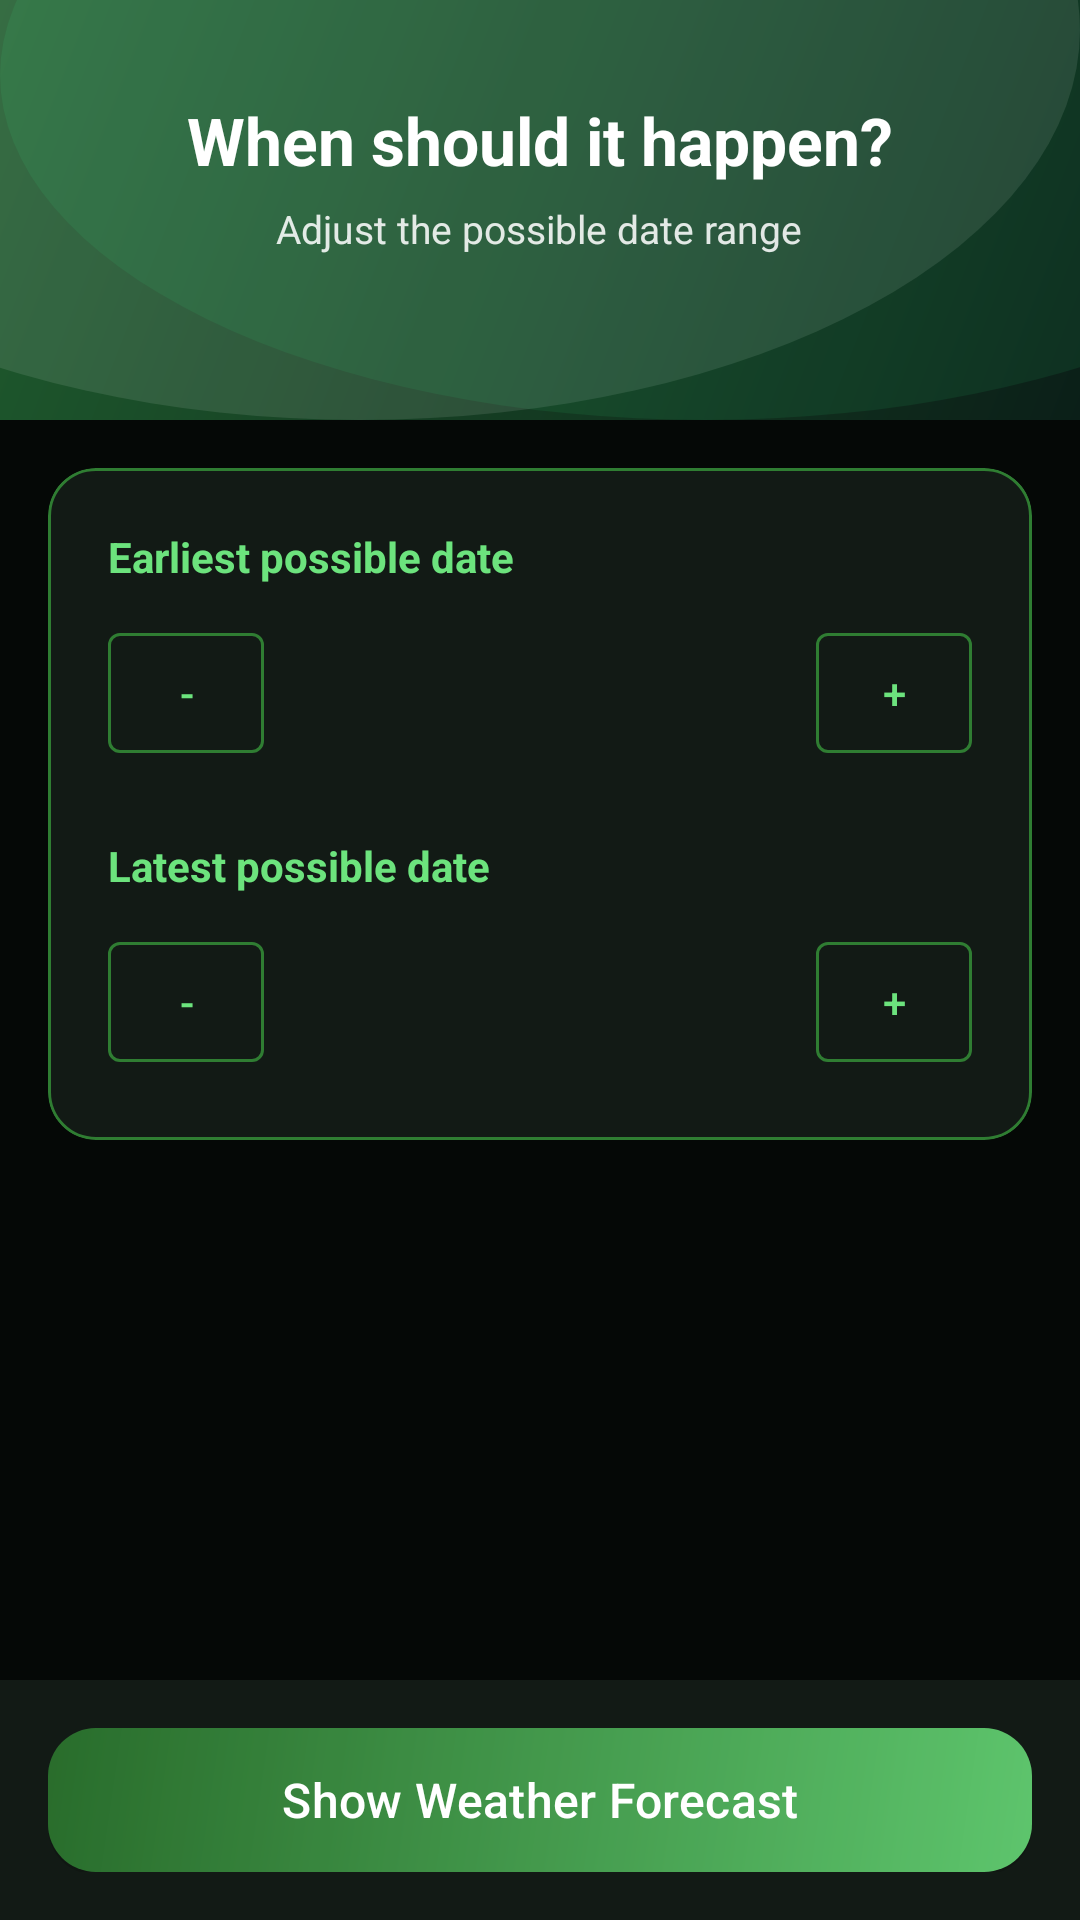

Layout XML and referenced resources for this Android screen:
<!-- AndroidManifest.xml: application theme Theme.MyApplication -->
<!-- res/layout/activity_timeframe_selection.xml -->
<?xml version="1.0" encoding="utf-8"?>
<LinearLayout xmlns:android="http://schemas.android.com/apk/res/android"
    xmlns:app="http://schemas.android.com/apk/res-auto"
    xmlns:tools="http://schemas.android.com/tools"
    android:layout_width="match_parent"
    android:layout_height="match_parent"
    android:orientation="vertical"
    android:background="@color/surface_background"
    tools:context=".TimeframeSelectionActivity">

    <LinearLayout
        android:layout_width="match_parent"
        android:layout_height="wrap_content"
        android:background="@drawable/bg_purple_gradient"
        android:orientation="vertical"
        android:gravity="center_horizontal"
        android:paddingTop="32dp"
        android:paddingBottom="24dp"
        android:paddingHorizontal="20dp">

        <TextView
            android:id="@+id/textViewTimeframeTitle"
            android:layout_width="wrap_content"
            android:layout_height="wrap_content"
            android:text="When should it happen?"
            android:textSize="22sp"
            android:textStyle="bold"
            android:textColor="@color/white" />

        <TextView
            android:layout_width="wrap_content"
            android:layout_height="wrap_content"
            android:layout_marginTop="6dp"
            android:text="Adjust the possible date range"
            android:textSize="13sp"
            android:textColor="#DDFFFFFF"
            android:textAlignment="center" />
    </LinearLayout>

    <ScrollView
        android:layout_width="match_parent"
        android:layout_height="0dp"
        android:layout_weight="1">

        <LinearLayout
            android:layout_width="match_parent"
            android:layout_height="wrap_content"
            android:orientation="vertical"
            android:padding="16dp">

            <com.google.android.material.card.MaterialCardView
                android:layout_width="match_parent"
                android:layout_height="wrap_content"
                android:layout_marginBottom="16dp"
                app:cardBackgroundColor="@color/surface_card"
                app:cardCornerRadius="16dp"
                app:cardElevation="0dp"
                app:strokeColor="@color/brand_purple_end"
                app:strokeWidth="1dp">

                <LinearLayout
                    android:layout_width="match_parent"
                    android:layout_height="wrap_content"
                    android:orientation="vertical"
                    android:padding="20dp">

                    <TextView
                        android:layout_width="wrap_content"
                        android:layout_height="wrap_content"
                        android:layout_marginBottom="10dp"
                        android:text="Earliest possible date"
                        android:textColor="@color/brand_purple_primary"
                        android:textSize="14sp"
                        android:textStyle="bold" />

                    <LinearLayout
                        android:layout_width="match_parent"
                        android:layout_height="wrap_content"
                        android:layout_marginBottom="22dp"
                        android:gravity="center_vertical"
                        android:orientation="horizontal">

                        <com.google.android.material.button.MaterialButton
                            android:id="@+id/btnStartPrevious"
                            style="@style/Widget.MaterialComponents.Button.OutlinedButton"
                            android:layout_width="52dp"
                            android:layout_height="52dp"
                            android:text="-"
                            android:textColor="@color/brand_purple_primary"
                            app:strokeColor="@color/brand_purple_end" />

                        <TextView
                            android:id="@+id/tvStartDateValue"
                            android:layout_width="0dp"
                            android:layout_height="wrap_content"
                            android:layout_marginHorizontal="12dp"
                            android:layout_weight="1"
                            android:gravity="center"
                            android:textColor="@color/text_primary"
                            android:textSize="17sp"
                            android:textStyle="bold" />

                        <com.google.android.material.button.MaterialButton
                            android:id="@+id/btnStartNext"
                            style="@style/Widget.MaterialComponents.Button.OutlinedButton"
                            android:layout_width="52dp"
                            android:layout_height="52dp"
                            android:text="+"
                            android:textColor="@color/brand_purple_primary"
                            app:strokeColor="@color/brand_purple_end" />
                    </LinearLayout>

                    <TextView
                        android:layout_width="wrap_content"
                        android:layout_height="wrap_content"
                        android:layout_marginBottom="10dp"
                        android:text="Latest possible date"
                        android:textColor="@color/brand_purple_primary"
                        android:textSize="14sp"
                        android:textStyle="bold" />

                    <LinearLayout
                        android:layout_width="match_parent"
                        android:layout_height="wrap_content"
                        android:gravity="center_vertical"
                        android:orientation="horizontal">

                        <com.google.android.material.button.MaterialButton
                            android:id="@+id/btnEndPrevious"
                            style="@style/Widget.MaterialComponents.Button.OutlinedButton"
                            android:layout_width="52dp"
                            android:layout_height="52dp"
                            android:text="-"
                            android:textColor="@color/brand_purple_primary"
                            app:strokeColor="@color/brand_purple_end" />

                        <TextView
                            android:id="@+id/tvEndDateValue"
                            android:layout_width="0dp"
                            android:layout_height="wrap_content"
                            android:layout_marginHorizontal="12dp"
                            android:layout_weight="1"
                            android:gravity="center"
                            android:textColor="@color/text_primary"
                            android:textSize="17sp"
                            android:textStyle="bold" />

                        <com.google.android.material.button.MaterialButton
                            android:id="@+id/btnEndNext"
                            style="@style/Widget.MaterialComponents.Button.OutlinedButton"
                            android:layout_width="52dp"
                            android:layout_height="52dp"
                            android:text="+"
                            android:textColor="@color/brand_purple_primary"
                            app:strokeColor="@color/brand_purple_end" />
                    </LinearLayout>
                </LinearLayout>
            </com.google.android.material.card.MaterialCardView>

            <TextView
                android:id="@+id/textViewSelectedDates"
                android:layout_width="wrap_content"
                android:layout_height="wrap_content"
                android:layout_gravity="center_horizontal"
                android:layout_marginBottom="16dp"
                android:textColor="@color/text_secondary"
                android:textSize="14sp" />
        </LinearLayout>
    </ScrollView>

    <LinearLayout
        android:layout_width="match_parent"
        android:layout_height="wrap_content"
        android:background="@color/surface_card"
        android:padding="16dp">

        <com.google.android.material.button.MaterialButton
            android:id="@+id/btnCreateSurvey"
            android:layout_width="match_parent"
            android:layout_height="wrap_content"
            android:background="@drawable/bg_button_primary"
            android:text="Show Weather Forecast"
            android:textColor="@color/white"
            android:textSize="16sp"
            app:backgroundTint="@null" />
    </LinearLayout>
</LinearLayout>
<!-- resources referenced by this layout -->
<resources>
  <color name="brand_purple_end">#FF2F7D32</color>
  <color name="brand_purple_primary">#FF6CE37D</color>
  <color name="surface_background">#FF050806</color>
  <color name="surface_card">#FF121A15</color>
  <color name="text_primary">#FFF2FFF2</color>
  <color name="text_secondary">#FFA8B7AA</color>
  <color name="white">#FFFFFFFF</color>
  <!-- drawable bg_button_primary (drawable) -->
  <?xml version="1.0" encoding="utf-8"?>
  <layer-list xmlns:android="http://schemas.android.com/apk/res/android">
      <item>
          <shape android:shape="rectangle">
              <gradient
                  android:angle="135"
                  android:startColor="@color/brand_purple_primary"
                  android:endColor="@color/brand_purple_end" />
              <corners android:radius="16dp" />
          </shape>
      </item>
  
      <item android:bottom="-1dp">
          <shape android:shape="rectangle">
              <solid android:color="#22000000" />
              <corners android:radius="16dp" />
          </shape>
      </item>
  </layer-list>
  <!-- drawable bg_purple_gradient (drawable) -->
  <?xml version="1.0" encoding="utf-8"?>
  <layer-list xmlns:android="http://schemas.android.com/apk/res/android">
      <item>
          <shape android:shape="rectangle">
              <gradient
                  android:angle="135"
                  android:startColor="@color/bg_gradient_start"
                  android:endColor="@color/bg_gradient_end" />
          </shape>
      </item>
  
      <item android:left="-120dp" android:top="-120dp">
          <shape android:shape="oval">
              <size android:width="260dp" android:height="260dp" />
              <solid android:color="#1AFFFFFF" />
          </shape>
      </item>
  
      <item android:right="-110dp" android:top="-90dp">
          <shape android:shape="oval">
              <size android:width="220dp" android:height="220dp" />
              <solid android:color="#1437FF8A" />
          </shape>
      </item>
  </layer-list>
  <style name="Theme.MyApplication" parent="Base.Theme.MyApplication" />
  <color name="bg_gradient_start">#FF0B1F18</color>
  <color name="bg_gradient_end">#FF1F5C2E</color>
  <style name="Base.Theme.MyApplication" parent="Theme.Material3.DayNight.NoActionBar">
          <item name="colorPrimary">@color/brand_purple_primary</item>
          <item name="colorPrimaryContainer">@color/brand_purple_light</item>
          <item name="colorOnPrimary">@color/text_on_primary</item>
          <item name="colorSecondary">@color/brand_purple_end</item>
          <item name="colorOnSecondary">@color/text_on_primary</item>
          <item name="android:colorBackground">@color/surface_background</item>
          <item name="colorSurface">@color/surface_card</item>
          <item name="colorSurfaceVariant">@color/brand_purple_light</item>
          <item name="colorOutline">@color/brand_purple_end</item>
      </style>
  <color name="brand_purple_light">#FF1E2D23</color>
  <color name="text_on_primary">#FF08110B</color>
</resources>
